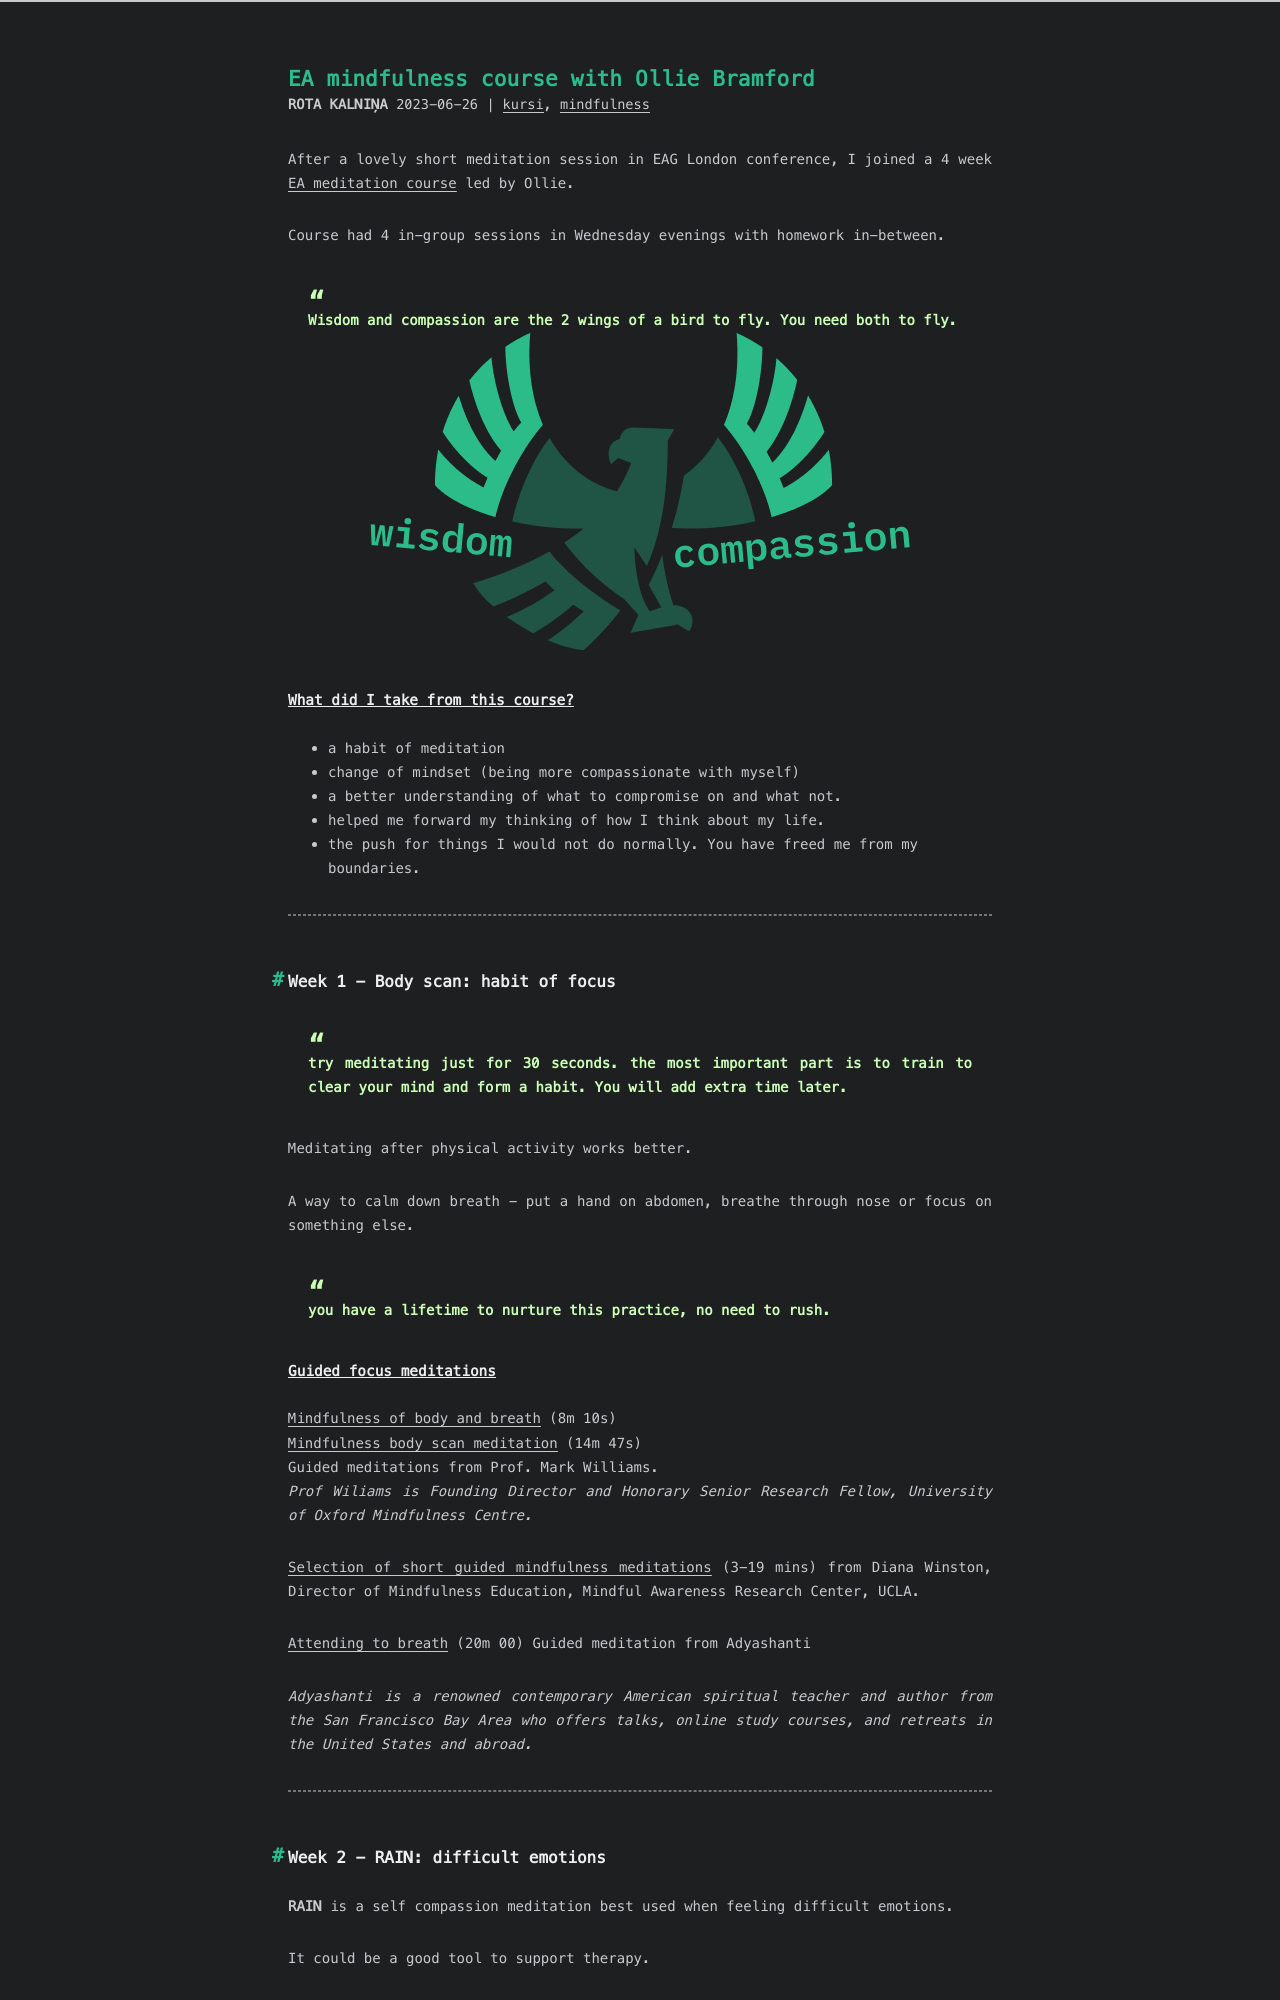

repository: RuBru/cactus-blog · page: mindfulness-course/index.html · generator: jekyll

---
title: EA mindfulness course with Ollie Bramford
date: 2023-06-26 01:48:48
tags: [kursi,mindfulness]
---

After a lovely short meditation session in EAG London conference, I joined a 4 week [EA meditation course](https://www.meditatewithollie.com/) led by Ollie.

Course had 4 in-group sessions in Wednesday evenings with homework in-between.

> Wisdom and compassion are the 2 wings of a bird to fly. You need both to fly.
![eagle of wisdom and compassion](/images/eagle.png)


### What did I take from this course?

- a habit of meditation
- change of mindset (being more compassionate with myself)
- a better understanding of what to compromise on and what not.
- helped me forward my thinking of how I think about my life.
- the push for things I would not do normally. You have freed me from my boundaries.

---

## Week 1 - Body scan: habit of focus

> try meditating just for 30 seconds. the most important part is to train to clear your mind and form a habit. You will add extra time later.

Meditating after physical activity works better.

A way to calm down breath - put a hand on abdomen, breathe through nose or focus on something else.

> you have a lifetime to nurture this practice, no need to rush.

### Guided focus meditations

[Mindfulness of body and breath](https://www.youtube.com/watch?v=fUeEnkjKyDs) (8m 10s)
[Mindfulness body scan meditation](https://www.youtube.com/watch?v=CyKhfUdOEgs) (14m 47s)
Guided meditations from Prof. Mark Williams.
*Prof Wiliams is Founding Director and Honorary Senior Research Fellow, University of Oxford Mindfulness Centre.*

[Selection of short guided mindfulness meditations](https://www.uclahealth.org/marc/mindful-meditations) (3-19 mins) from Diana Winston, Director of Mindfulness Education, Mindful Awareness Research Center, UCLA.

[Attending to breath](https://www.youtube.com/watch?v=uQhYKN2L7oQ) (20m 00) Guided meditation from Adyashanti

*Adyashanti is a renowned contemporary American spiritual teacher and author from the San Francisco Bay Area who offers talks, online study courses, and retreats in the United States and abroad.*

---
